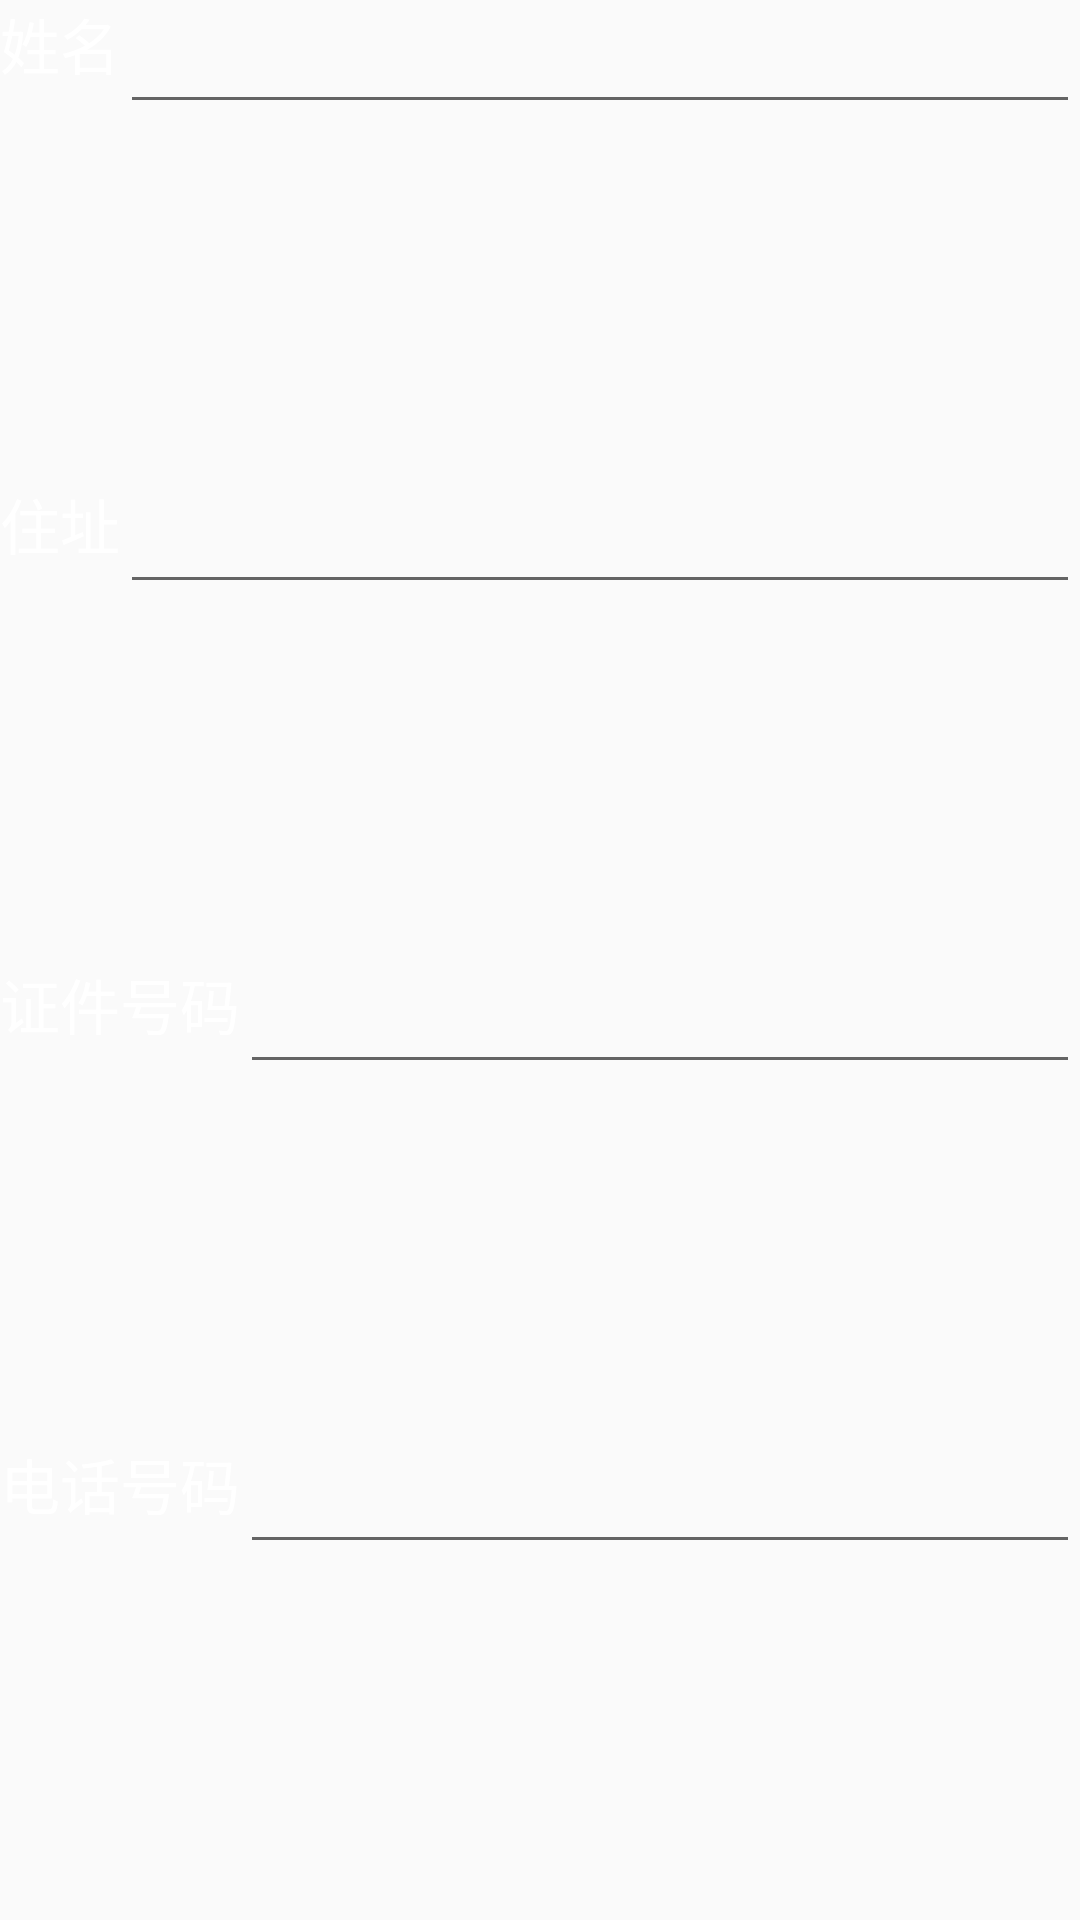

Android layout source for this screen:
<!-- AndroidManifest.xml: application theme AppTheme -->
<!-- res/layout/userinfo.xml -->
<?xml version="1.0" encoding="utf-8"?>
<LinearLayout xmlns:android="http://schemas.android.com/apk/res/android"
    android:orientation="vertical"
    android:layout_width="match_parent"
    android:layout_height="match_parent">
    <LinearLayout
        android:orientation="vertical"
        android:layout_width="match_parent"
        android:layout_height="match_parent">

        
        <include
            android:layout_height="0dp"
            android:layout_weight="1"
            android:layout_width="match_parent"
            android:id="@+id/nameinclude"
            layout="@layout/name"
            />

        
        <include
            android:layout_height="0dp"
            android:layout_width="match_parent"
            android:layout_weight="1"
            android:id="@+id/addrinclude"
            layout="@layout/addr"
            />

        
        <include
            android:layout_height="0dp"
            android:layout_width="match_parent"
            android:layout_weight="1"
            android:id="@+id/idinclude"
            layout="@layout/idnum"
            />
        
        <include
            android:layout_height="0dp"
            android:layout_width="match_parent"
            android:layout_weight="1"
            android:id="@+id/phoneinclude"
            layout="@layout/phone"
            />

    </LinearLayout>

</LinearLayout>
<!-- res/layout/name.xml (included above) -->
<?xml version="1.0" encoding="utf-8"?>
<LinearLayout xmlns:android="http://schemas.android.com/apk/res/android"
    android:orientation="horizontal"
    android:layout_width="match_parent"
    android:layout_height="match_parent">
    <TextView
        android:textSize="20dp"
        android:textColor="#FFFFFF"
        android:id="@+id/name"
        android:text="@string/name"
        android:layout_width="wrap_content"
        android:layout_height="match_parent" />
    <EditText
        android:layout_width="match_parent"
        android:layout_height="wrap_content" />
</LinearLayout>
<!-- res/layout/addr.xml (included above) -->
<?xml version="1.0" encoding="utf-8"?>
<LinearLayout xmlns:android="http://schemas.android.com/apk/res/android"
    android:orientation="horizontal"
    android:layout_width="match_parent"
    android:layout_height="match_parent">
    <TextView
        android:textColor="#FFFFFF"
        android:textSize="20dp"
        android:id="@+id/addr"
        android:text="@string/addr"
        android:layout_width="wrap_content"
        android:layout_height="match_parent" />
    <EditText
        android:layout_width="match_parent"
        android:layout_height="wrap_content" />
</LinearLayout>
<!-- res/layout/idnum.xml (included above) -->
<?xml version="1.0" encoding="utf-8"?>
<LinearLayout xmlns:android="http://schemas.android.com/apk/res/android"
    android:orientation="horizontal"
    android:layout_width="match_parent"
    android:layout_height="match_parent">
    <TextView
        android:textColor="#FFFFFF"
        android:textSize="20dp"
        android:id="@+id/phone"
        android:text="@string/idnum"
        android:layout_width="wrap_content"
        android:layout_height="match_parent" />
    <EditText
        android:layout_width="match_parent"
        android:layout_height="wrap_content" />
</LinearLayout>
<!-- res/layout/phone.xml (included above) -->
<?xml version="1.0" encoding="utf-8"?>
<LinearLayout xmlns:android="http://schemas.android.com/apk/res/android"
    android:orientation="horizontal"
    android:layout_width="match_parent"
    android:layout_height="match_parent">
    <TextView
        android:textSize="20dp"
        android:textColor="#FFFFFF"
        android:id="@+id/phone"
        android:text="@string/phonenum"
        android:layout_width="wrap_content"
        android:layout_height="match_parent" />
    <EditText
        android:layout_alignRight="@+id/phone"
        android:layout_width="match_parent"
        android:layout_height="wrap_content" />
</LinearLayout>
<!-- resources referenced by this layout -->
<resources>
  <string name="addr">住址</string>
  <string name="idnum">证件号码</string>
  <string name="name">姓名</string>
  <string name="phonenum">电话号码</string>
  <style name="AppTheme" parent="Theme.AppCompat.Light.NoActionBar">
          
          <item name="android:windowFullscreen">true</item>
          
          <item name="android:windowNoTitle">true</item>
  
          
          <item name="colorPrimary">@color/colorPrimary</item>
          <item name="colorPrimaryDark">@color/colorPrimaryDark</item>
          <item name="colorAccent">@color/colorAccent</item>
      </style>
  <color name="colorPrimary">#3F51B5</color>
  <color name="colorPrimaryDark">#303F9F</color>
  <color name="colorAccent">#FFFFFF</color>
</resources>
